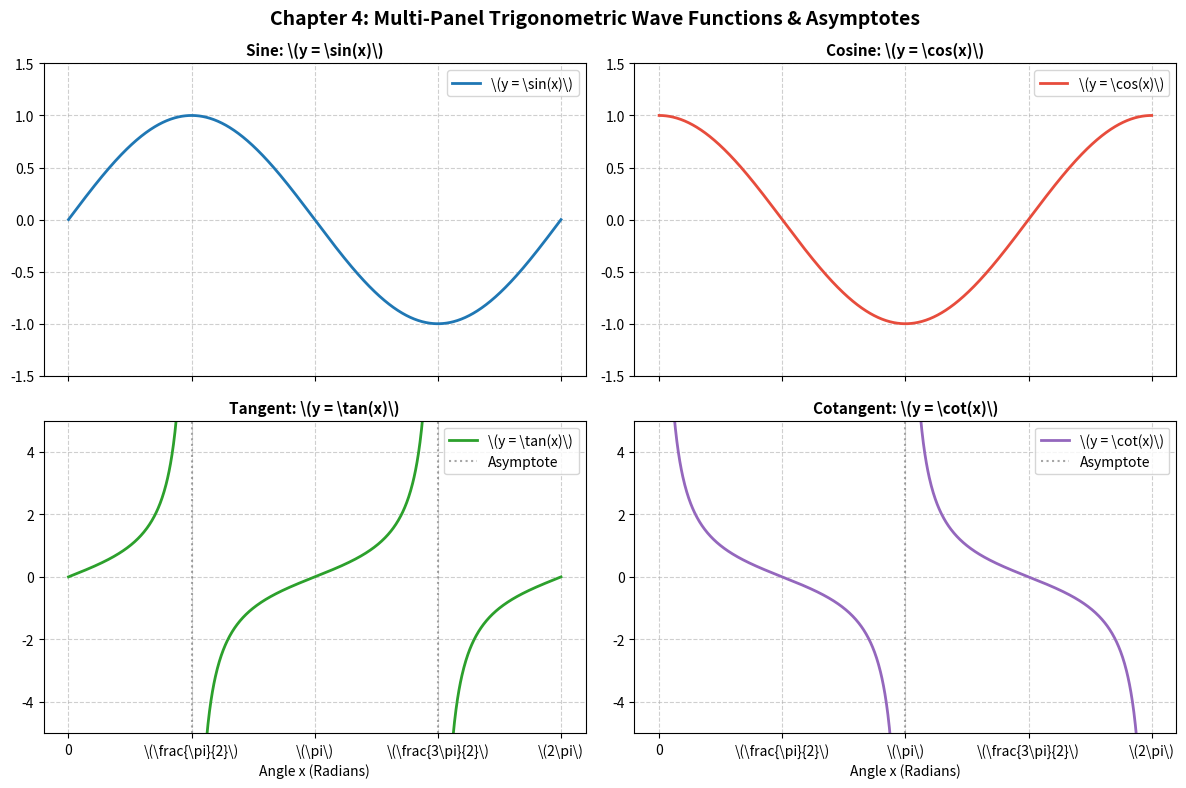

Generate this figure with matplotlib:
import matplotlib.pyplot as plt
import numpy as np
import pandas as pd


def calculate_unit_circle_point(angle_deg):
    """Calculates coordinates (x, y) = (cos(theta), sin(theta)) on the unit circle

    for any angle in degrees, along with exact trigonometric ratios.
    """
    angle_rad = np.radians(angle_deg)
    x_coord = np.cos(angle_rad)
    y_coord = np.sin(angle_rad)

    tan_val = (
        np.tan(angle_rad) if not np.isclose(np.cos(angle_rad), 0) else np.nan
    )
    cot_val = (
        1 / np.tan(angle_rad)
        if not np.isclose(np.sin(angle_rad), 0)
        else np.nan
    )

    print(f"\n--- Unit Circle Evaluation: θ = {angle_deg}° ({angle_rad:.4f} rad) ---")
    print(f"  • Point Coordinates (x, y): ({x_coord:.4f}, {y_coord:.4f})")
    print(f"  • cos(θ) = {x_coord:.4f}")
    print(f"  • sin(θ) = {y_coord:.4f}")
    print(
        f"  • tan(θ) = {f'{tan_val:.4f}' if not np.isnan(tan_val) else 'Undefined'}"
    )
    print(
        f"  • cot(θ) = {f'{cot_val:.4f}' if not np.isnan(cot_val) else 'Undefined'}"
    )


def verify_fundamental_trig_values():
    """Evaluates trigonometric functions across standard unit circle angles:

    Calculates sin(x), cos(x), tan(x), and cot(x) for common angles in standard position.
    """
    angles_deg = [0, 30, 45, 60, 90, 120, 135, 150, 180, 270, 360]
    angles_rad = np.radians(angles_deg)

    results = []
    for deg, rad in zip(angles_deg, angles_rad):
        sin_val = np.sin(rad)
        cos_val = np.cos(rad)

        tan_calc = (
            sin_val / cos_val if not np.isclose(cos_val, 0) else np.nan
        )
        cot_calc = (
            cos_val / sin_val if not np.isclose(sin_val, 0) else np.nan
        )

        results.append(
            {
                "Angle (Deg)": deg,
                "Angle (Rad)": round(rad, 4),
                "sin(x)": round(sin_val, 4),
                "cos(x)": round(cos_val, 4),
                "tan(x)": (
                    round(tan_calc, 4) if not np.isnan(tan_calc) else "Undefined"
                ),
                "cot(x)": (
                    round(cot_calc, 4) if not np.isnan(cot_calc) else "Undefined"
                ),
            }
        )

    df_trig = pd.DataFrame(results)
    print("\n--- Chapter 4: Trigonometric Functions - Unit Circle Values ---")
    print(df_trig.to_string(index=False))


def plot_multi_panel_trig_waves():
    """Generates a 2x2 multi-panel plot for sin(x), cos(x), tan(x), and cot(x)

    with asymptote masking to prevent vertical line artifacts.
    """
    x = np.linspace(0, 2 * np.pi, 1000)

    # 1. Sine Wave
    sin_y = np.sin(x)

    # 2. Cosine Wave
    cos_y = np.cos(x)

    # 3. Tangent Wave with Asymptote Masking (Asymptotes at pi/2, 3pi/2)
    tan_y = np.tan(x)
    tan_y[np.abs(tan_y) > 10] = (
        np.nan
    )  # Mask out large values near vertical asymptotes

    # 4. Cotangent Wave with Asymptote Masking (Asymptotes at 0, pi, 2pi)
    cot_y = 1.0 / np.tan(x)
    cot_y[np.abs(cot_y) > 10] = (
        np.nan
    )  # Mask out large values near vertical asymptotes

    # Initialize 2x2 subplot layout
    fig, axes = plt.subplots(2, 2, figsize=(12, 8), sharex=True)
    fig.suptitle(
        "Chapter 4: Multi-Panel Trigonometric Wave Functions & Asymptotes",
        fontsize=14,
        fontweight="bold",
    )

    x_ticks = [0, np.pi / 2, np.pi, 3 * np.pi / 2, 2 * np.pi]
    x_labels = [
        "0",
        r"\(\frac{\pi}{2}\)",
        r"\(\pi\)",
        r"\(\frac{3\pi}{2}\)",
        r"\(2\pi\)",
    ]

    # Panel 1: sin(x)
    axes[0, 0].plot(x, sin_y, color="#1f77b4", linewidth=2, label=r"\(y = \sin(x)\)")
    axes[0, 0].set_title(r"Sine: \(y = \sin(x)\)", fontsize=11, fontweight="bold")
    axes[0, 0].set_ylim(-1.5, 1.5)
    axes[0, 0].grid(True, linestyle="--", alpha=0.6)
    axes[0, 0].legend(loc="upper right")

    # Panel 2: cos(x)
    axes[0, 1].plot(x, cos_y, color="#e74c3c", linewidth=2, label=r"\(y = \cos(x)\)")
    axes[0, 1].set_title(
        r"Cosine: \(y = \cos(x)\)", fontsize=11, fontweight="bold"
    )
    axes[0, 1].set_ylim(-1.5, 1.5)
    axes[0, 1].grid(True, linestyle="--", alpha=0.6)
    axes[0, 1].legend(loc="upper right")

    # Panel 3: tan(x) with Asymptotes
    axes[1, 0].plot(x, tan_y, color="#2ca02c", linewidth=2, label=r"\(y = \tan(x)\)")
    axes[1, 0].axvline(
        x=np.pi / 2, color="gray", linestyle=":", alpha=0.7, label="Asymptote"
    )
    axes[1, 0].axvline(x=3 * np.pi / 2, color="gray", linestyle=":", alpha=0.7)
    axes[1, 0].set_title(
        r"Tangent: \(y = \tan(x)\)", fontsize=11, fontweight="bold"
    )
    axes[1, 0].set_ylim(-5, 5)
    axes[1, 0].grid(True, linestyle="--", alpha=0.6)
    axes[1, 0].legend(loc="upper right")

    # Panel 4: cot(x) with Asymptotes
    axes[1, 1].plot(x, cot_y, color="#9467bd", linewidth=2, label=r"\(y = \cot(x)\)")
    axes[1, 1].axvline(
        x=np.pi, color="gray", linestyle=":", alpha=0.7, label="Asymptote"
    )
    axes[1, 1].set_title(
        r"Cotangent: \(y = \cot(x)\)", fontsize=11, fontweight="bold"
    )
    axes[1, 1].set_ylim(-5, 5)
    axes[1, 1].grid(True, linestyle="--", alpha=0.6)
    axes[1, 1].legend(loc="upper right")

    # Format shared x-axis ticks
    for ax in axes.flat:
        ax.set_xticks(x_ticks)
        ax.set_xticklabels(x_labels)

    axes[1, 0].set_xlabel("Angle x (Radians)", fontsize=10)
    axes[1, 1].set_xlabel("Angle x (Radians)", fontsize=10)

    plt.tight_layout()
    plt.show()


if __name__ == "__main__":
    # Interactive unit circle evaluation for a target angle (e.g., 60 deg or 135 deg)
    calculate_unit_circle_point(angle_deg=60)

    # Table of standard unit circle values
    verify_fundamental_trig_values()

    # Multi-panel plot for sin, cos, tan, cot with asymptote masking
    plot_multi_panel_trig_waves()
